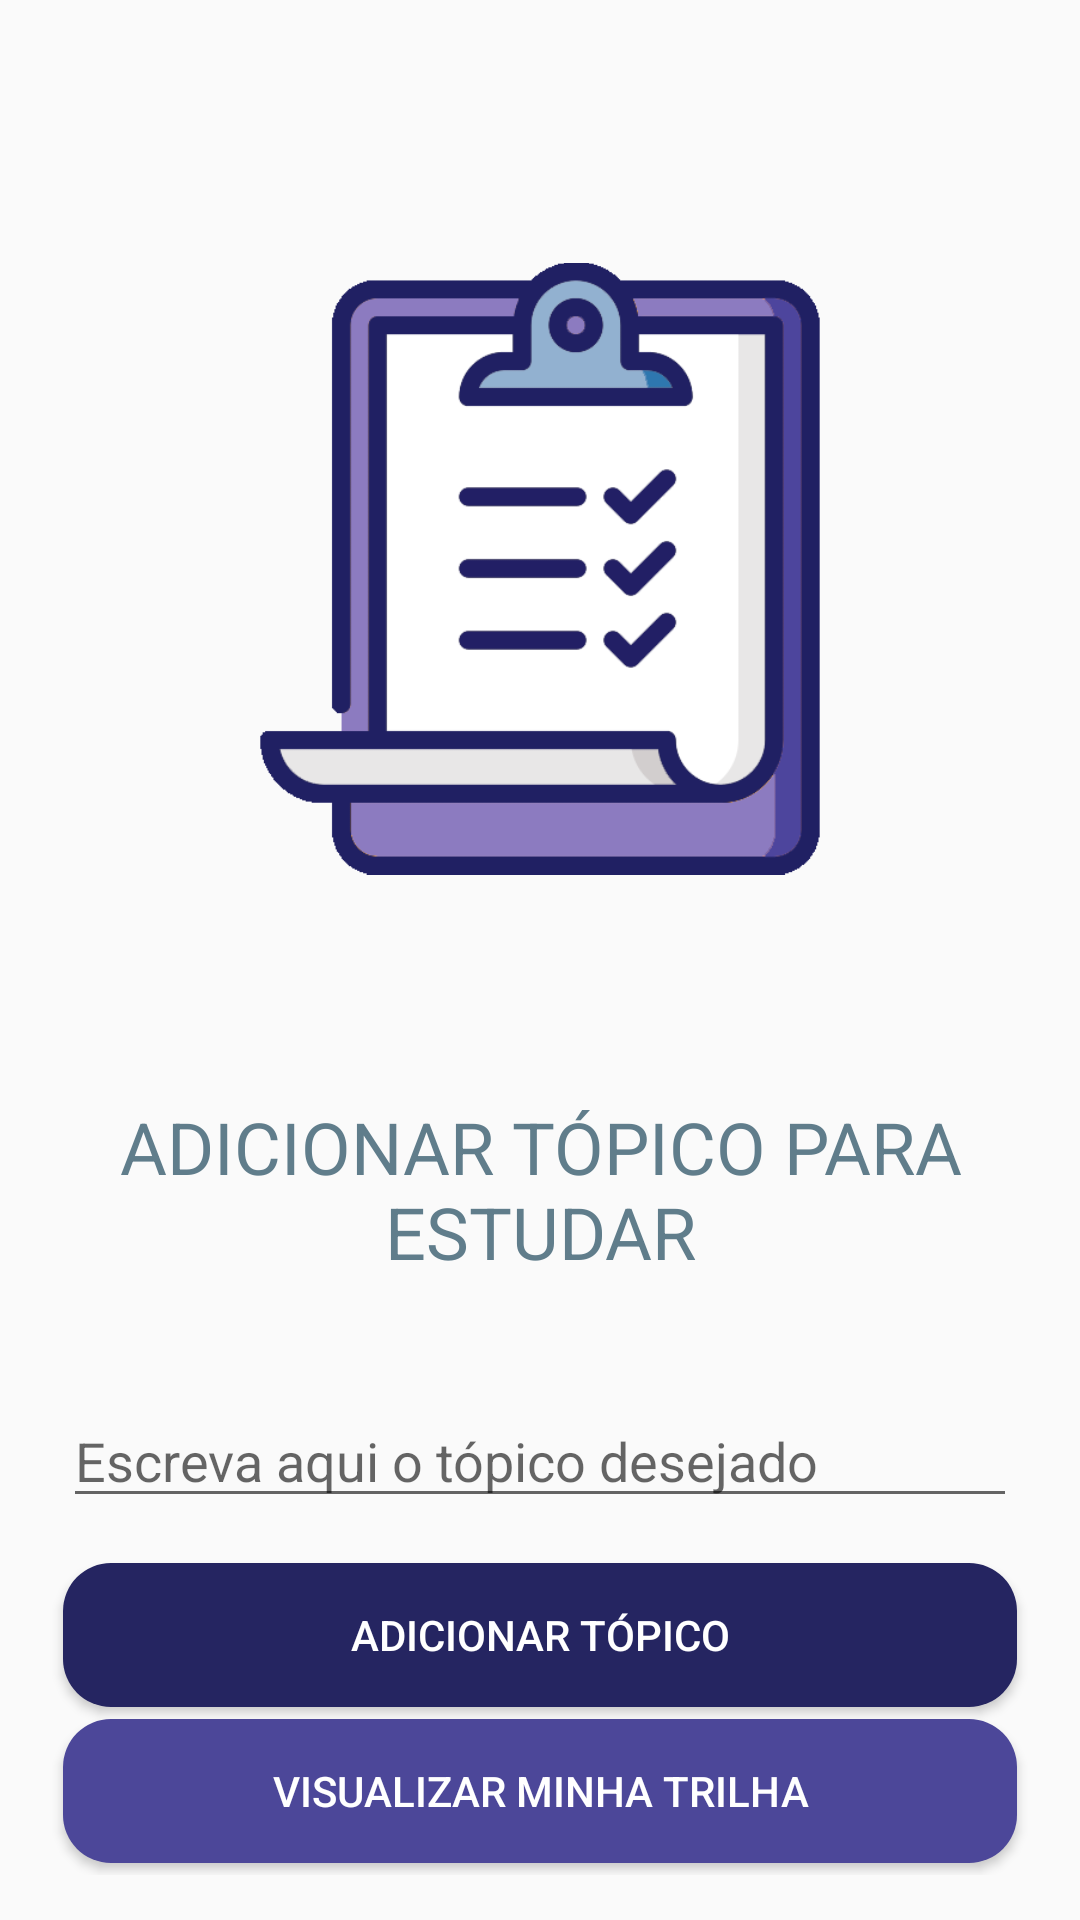

Produce the Android XML layout that renders to this screen, including the resource entries it uses.
<!-- AndroidManifest.xml: application theme Theme.LearningList -->
<!-- res/layout/activity_register.xml -->
<?xml version="1.0" encoding="utf-8"?>
<LinearLayout xmlns:android="http://schemas.android.com/apk/res/android"
    xmlns:app="http://schemas.android.com/apk/res-auto"
    xmlns:tools="http://schemas.android.com/tools"
    android:layout_width="match_parent"
    android:layout_height="match_parent"
    android:orientation="vertical"
    android:padding="15dp"
    tools:context=".activities.RegisterActivity">


    <ImageView
        android:id="@+id/imageView2"
        android:layout_width="204dp"
        android:layout_height="253dp"
        android:layout_gravity="center"
        android:layout_marginTop="48dp"
        android:src="@drawable/list" />

    <TextView
        android:id="@+id/txtTitle"
        android:layout_width="match_parent"
        android:layout_height="wrap_content"
        android:layout_marginTop="50dp"
        android:text="@string/title_insert_topic"
        android:textSize="24sp"
        android:textColor="#607D8B"
        android:gravity="center"/>

    <EditText
        android:id="@+id/edtTopic"
        android:layout_width="318dp"
        android:layout_height="wrap_content"
        android:layout_marginTop="38dp"
        android:layout_gravity="center"
        android:hint="Escreva aqui o tópico desejado"
        android:inputType="text" />

    <Button
        android:id="@+id/btnRegister"
        android:layout_width="318dp"
        android:layout_height="wrap_content"
        android:layout_marginTop="15dp"
        android:layout_gravity="center_horizontal"
        android:backgroundTint="#252561"
        android:textColor="#ffffff"
        android:background="@drawable/rounded_button"
        android:text="@string/add_topic" />

    <Button
        android:id="@+id/btnListAll"
        android:layout_width="318dp"
        android:layout_height="wrap_content"
        android:layout_gravity="center_horizontal"
        android:layout_marginTop="4dp"
        android:backgroundTint="#4C4799"
        android:textColor="#ffffff"
        android:background="@drawable/rounded_button"
        android:text="@string/visualizar_minha_trilha" />


    <Button
        android:id="@+id/btnUpdate"
        android:layout_width="318dp"
        android:layout_height="wrap_content"
        android:layout_gravity="center_horizontal"
        android:layout_marginTop="4dp"
        android:backgroundTint="#4D76AC"
        android:textColor="#ffffff"
        android:background="@drawable/rounded_button"
        android:text="EDITAR LISTA" />


</LinearLayout>
<!-- resources referenced by this layout -->
<resources>
  <!-- drawable list: png bitmap (drawable, 15374 bytes) -->
  <!-- drawable rounded_button (drawable) -->
  <shape xmlns:android="http://schemas.android.com/apk/res/android">
          <corners android:radius="16dp" />
          <solid android:color="#6200EE" /> 
          <padding android:left="10dp" android:top="10dp" android:right="10dp" android:bottom="10dp"/>
      </shape>
  <string name="add_topic">ADICIONAR TÓPICO</string>
  <string name="title_insert_topic">ADICIONAR TÓPICO PARA ESTUDAR</string>
  <string name="visualizar_minha_trilha">VISUALIZAR MINHA TRILHA</string>
  <style name="Theme.LearningList" parent="android:Theme.Material.Light.NoActionBar" />
</resources>
